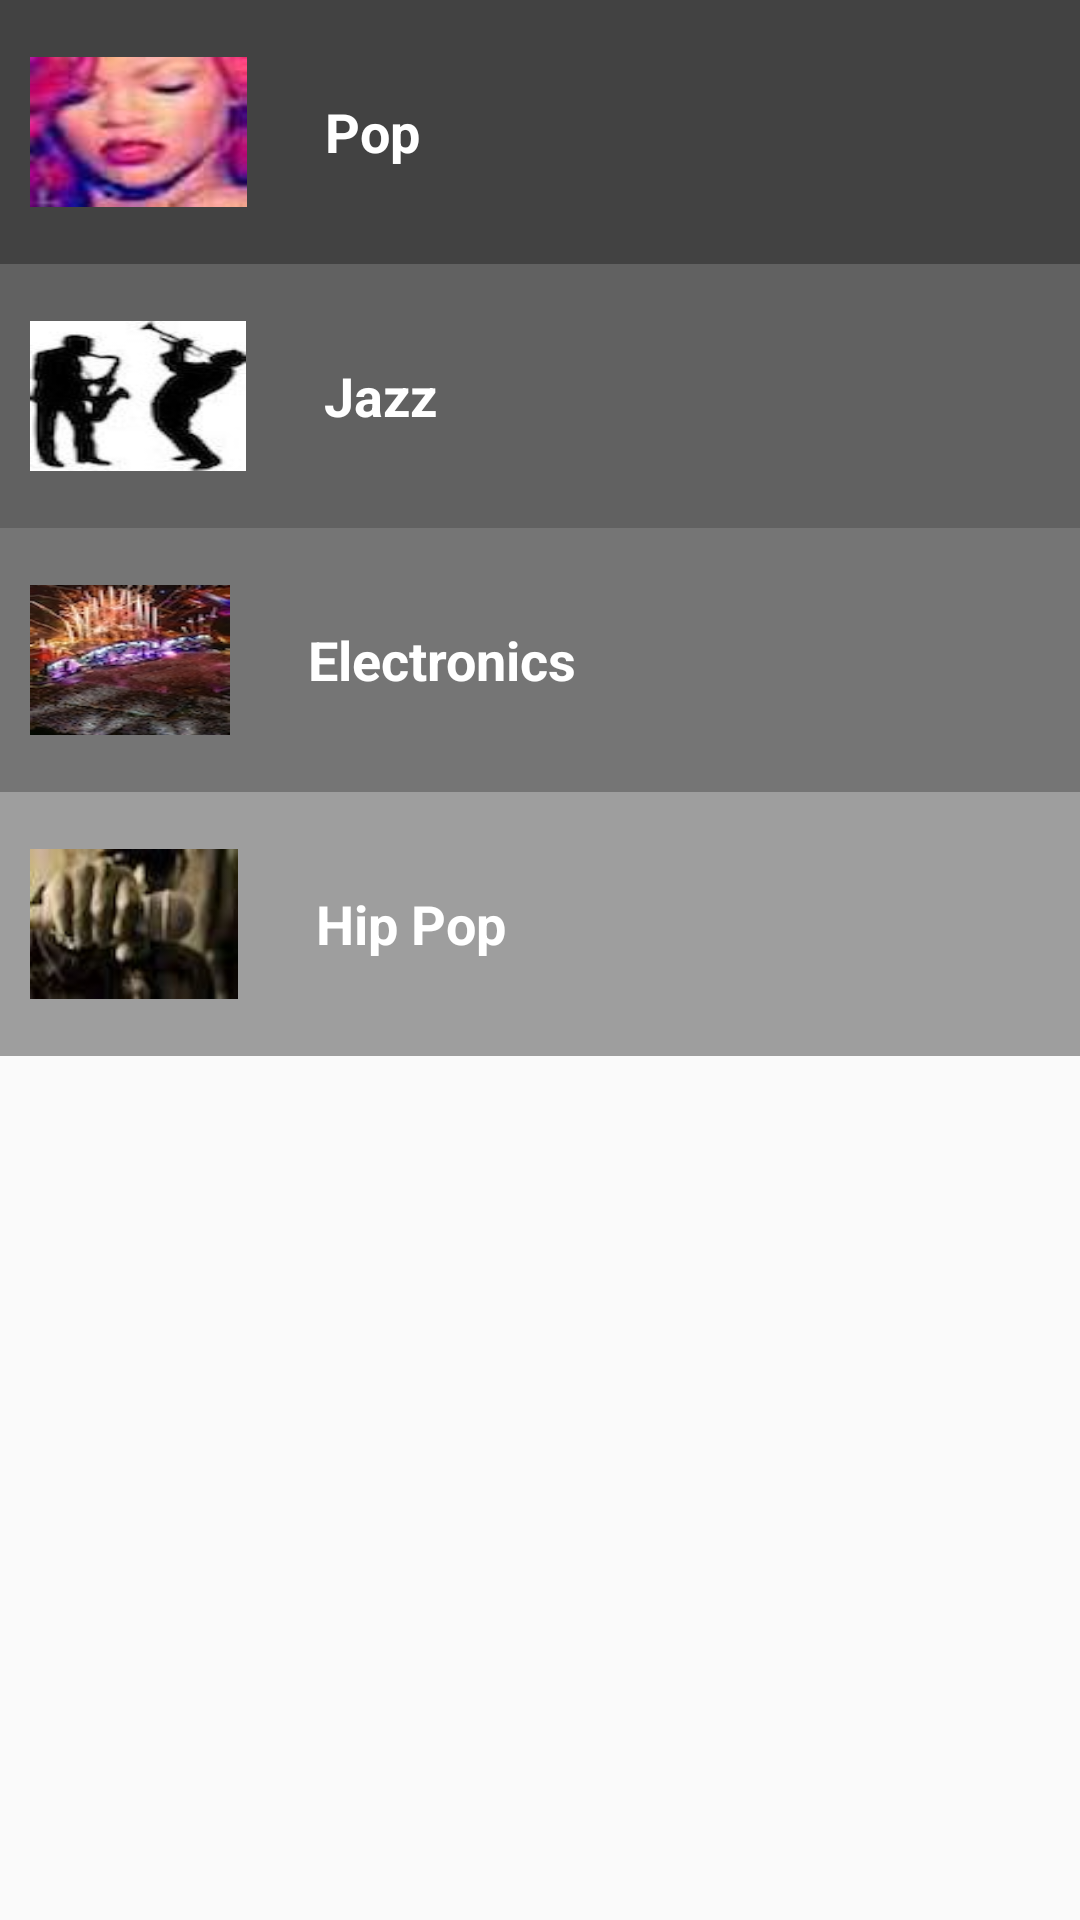

Here is an Android app screen rendered from its layout file. Give the layout XML and the strings, colors and styles it references.
<!-- AndroidManifest.xml: application theme AppTheme -->
<!-- res/layout/activity_main.xml -->
<?xml version="1.0" encoding="utf-8"?>
<LinearLayout xmlns:android="http://schemas.android.com/apk/res/android"
    xmlns:app="http://schemas.android.com/apk/res-auto"
    xmlns:tools="http://schemas.android.com/tools"
    android:layout_width="match_parent"
    android:layout_height="match_parent"
    android:orientation="vertical"
    tools:context="com.example.android.dhunplayer.MainActivity">

    <LinearLayout
        android:layout_width="match_parent"
        android:layout_height="wrap_content"
        android:background="@color/category_pop"
        android:orientation="horizontal">

        <ImageView
            android:layout_width="@dimen/Image_View_Width"
            android:layout_height="@dimen/Image_View_Height"
            android:layout_gravity="center_vertical"
            android:layout_margin="@dimen/Image_View_Margin"
            android:layout_weight="1"
            android:scaleType="fitXY"
            android:src="@drawable/pop" />

        <TextView
            android:id="@+id/pop"
            style="@style/CategoryStyle"
            android:layout_gravity="center"
            android:layout_weight="9"
            android:background="@color/category_pop"
            android:text="@string/category_pop" />
    </LinearLayout>

    <LinearLayout
        android:layout_width="match_parent"
        android:layout_height="wrap_content"
        android:background="@color/category_jazz"
        android:orientation="horizontal">

        <ImageView
            android:layout_width="@dimen/Image_View_Width"
            android:layout_height="@dimen/Image_View_Height"
            android:layout_gravity="center_vertical"
            android:layout_margin="@dimen/Image_View_Margin"
            android:layout_weight="1"
            android:scaleType="fitXY"
            android:src="@drawable/jaz" />

        <TextView
            android:id="@+id/jazz"
            style="@style/CategoryStyle"
            android:layout_gravity="center"
            android:layout_weight="9"
            android:background="@color/category_jazz"
            android:text="@string/category_jazz" />
    </LinearLayout>

    <LinearLayout
        android:layout_width="match_parent"
        android:layout_height="wrap_content"
        android:background="@color/category_electronics"
        android:orientation="horizontal">

        <ImageView
            android:layout_width="@dimen/Image_View_Width"
            android:layout_height="@dimen/Image_View_Height"
            android:layout_gravity="center_vertical"
            android:layout_margin="@dimen/Image_View_Margin"
            android:layout_weight="1"
            android:scaleType="fitXY"
            android:src="@drawable/electronics" />

        <TextView
            android:id="@+id/Electronics"
            style="@style/CategoryStyle"
            android:layout_gravity="center"
            android:layout_weight="9"
            android:background="@color/category_electronics"
            android:text="@string/category_Electronics" />
    </LinearLayout>

    <LinearLayout
        android:layout_width="match_parent"
        android:layout_height="wrap_content"
        android:background="@color/category_hip_pop"
        android:orientation="horizontal">

        <ImageView
            android:layout_width="@dimen/Image_View_Width"
            android:layout_height="@dimen/Image_View_Height"
            android:layout_gravity="center_vertical"
            android:layout_margin="@dimen/Image_View_Margin"
            android:layout_weight="1"
            android:scaleType="fitXY"
            android:src="@drawable/hip" />

        <TextView
            android:id="@+id/hip_pop"
            style="@style/CategoryStyle"
            android:layout_gravity="center"
            android:layout_weight="9"
            android:background="@color/category_hip_pop"
            android:text="@string/category_Hip_pop" />
    </LinearLayout>
</LinearLayout>
<!-- resources referenced by this layout -->
<resources>
  <color name="category_electronics">#757575</color>
  <color name="category_hip_pop">#9E9E9E</color>
  <color name="category_jazz">#616161</color>
  <color name="category_pop">#424242</color>
  <dimen name="Image_View_Height">50dp</dimen>
  <dimen name="Image_View_Margin">10dp</dimen>
  
      //For list_item.xml
  <dimen name="Image_View_Width">50dp</dimen>
  <!-- drawable electronics: jpg bitmap (drawable, 18922 bytes) -->
  <!-- drawable hip: jpeg bitmap (drawable, 1984 bytes) -->
  <!-- drawable jaz: jpeg bitmap (drawable, 3871 bytes) -->
  <!-- drawable pop: jpg bitmap (drawable, 2271 bytes) -->
  <string name="category_Electronics">Electronics</string>
  <string name="category_Hip_pop">Hip Pop</string>
  <string name="category_jazz">Jazz</string>
  <string name="category_pop">Pop</string>
  <style name="CategoryStyle">
          <item name="android:layout_width">wrap_content</item>
          <item name="android:layout_height">@dimen/list_item_height</item>
          <item name="android:gravity">center_vertical</item>
          <item name="android:padding">16dp</item>
          <item name="android:textColor">@android:color/white</item>
          <item name="android:textStyle">bold</item>
          <item name="android:textAppearance">?android:textAppearanceMedium</item>
      </style>
  <style name="AppTheme" parent="Theme.AppCompat.Light.DarkActionBar">
          
          <item name="colorPrimary">@color/colorPrimary</item>
          <item name="colorPrimaryDark">@color/colorPrimaryDark</item>
          <item name="colorAccent">@color/colorAccent</item>
      </style>
  <dimen name="list_item_height">88dp</dimen>
  <color name="colorPrimary">#212121</color>
  <color name="colorPrimaryDark">#344955</color>
  <color name="colorAccent">#FFF7DA</color>
</resources>
